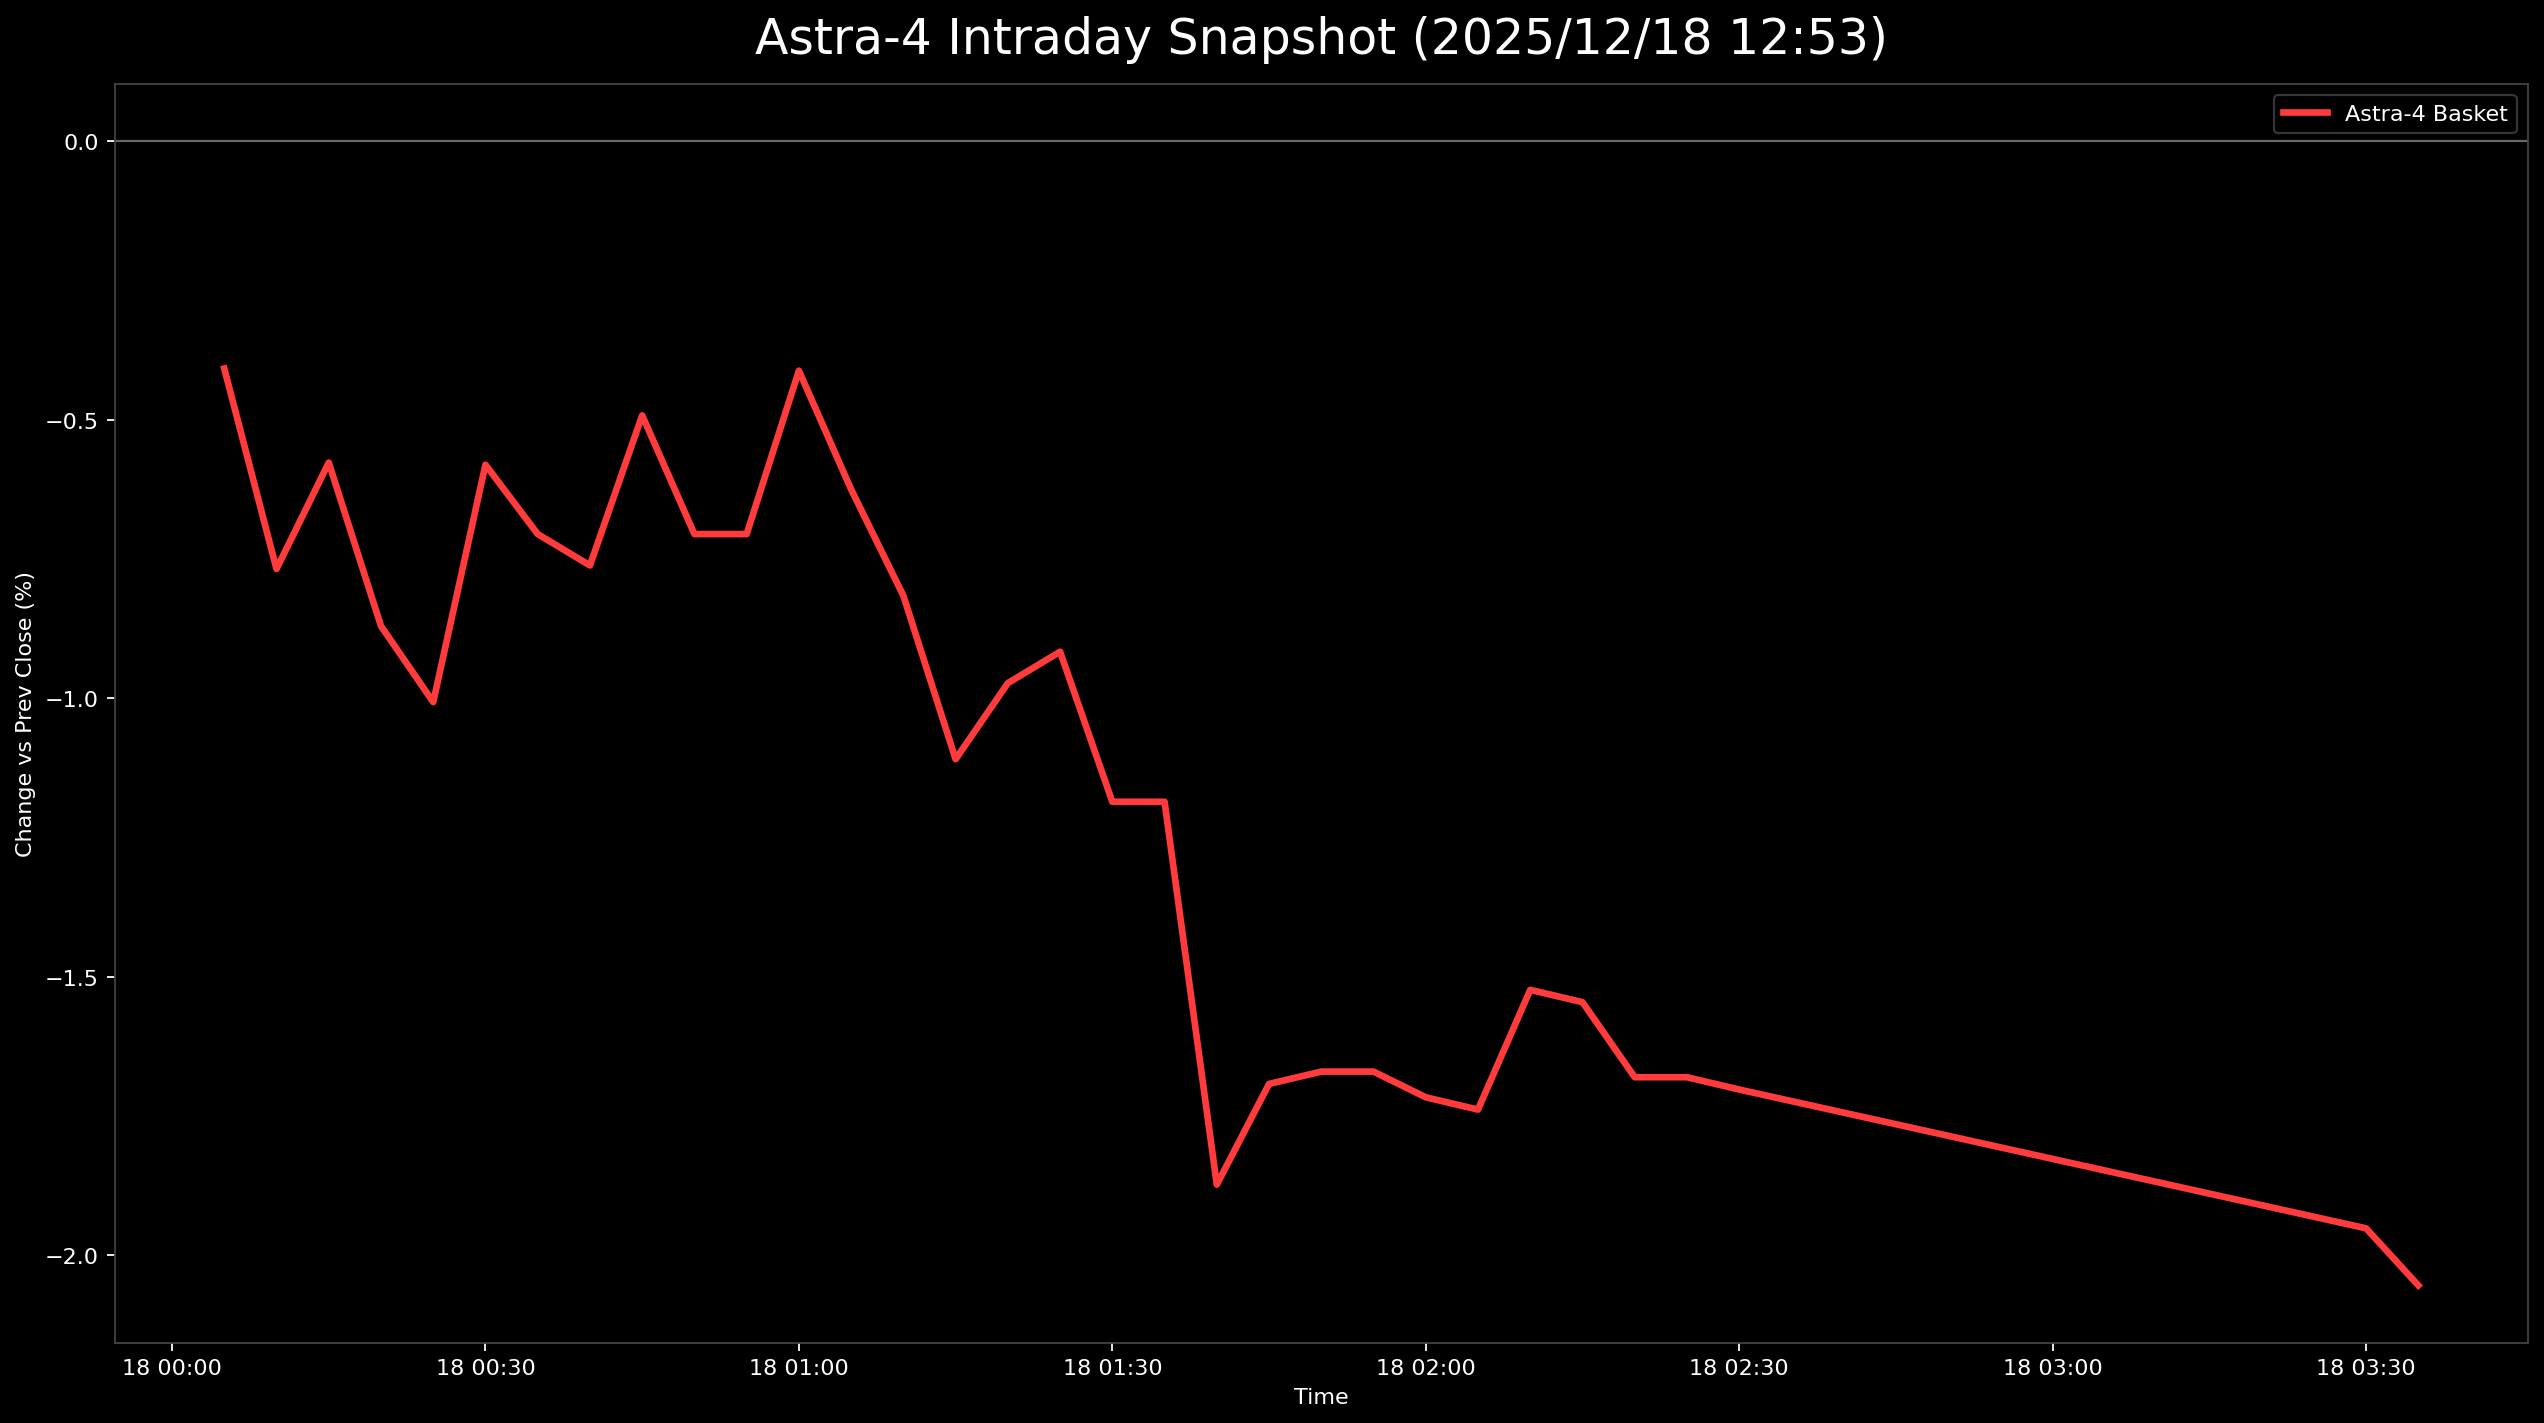

Source data for this figure (header and first rows):
日時, 9348.T, 402A.T, 186A.T, Astra4_mean
2025-12-18 00:05:00+00:00, -0.00241, 0.007059, -0.01689, -0.004081
2025-12-18 00:10:00+00:00, -0.00241, 0.004706, -0.02534, -0.007681
2025-12-18 00:15:00+00:00, -0.00241, 0.007059, -0.02196, -0.00577
2025-12-18 00:20:00+00:00, -0.004819, 0.002353, -0.02365, -0.008705
2025-12-18 00:25:00+00:00, -0.007229, 0.002353, -0.02534, -0.01007
2025-12-18 00:30:00+00:00, -0.007229, 0.01176, -0.02196, -0.005808
2025-12-18 00:35:00+00:00, -0.009639, 0.007059, -0.01858, -0.007054
2025-12-18 00:40:00+00:00, -0.009639, 0.007059, -0.02027, -0.007617
2025-12-18 00:45:00+00:00, -0.009639, 0.01176, -0.01689, -0.004922
2025-12-18 00:50:00+00:00, -0.009639, 0.007059, -0.01858, -0.007054
2025-12-18 00:55:00+00:00, -0.009639, 0.007059, -0.01858, -0.007054
2025-12-18 01:00:00+00:00, -0.007229, 0.01176, -0.01689, -0.004119
2025-12-18 01:05:00+00:00, -0.007229, 0.007059, -0.01858, -0.00625
2025-12-18 01:10:00+00:00, -0.007229, 0.004706, -0.02196, -0.008161
2025-12-18 01:15:00+00:00, -0.009639, 0.0, -0.02365, -0.0111
2025-12-18 01:20:00+00:00, -0.007229, 0.0, -0.02196, -0.009729
2025-12-18 01:25:00+00:00, -0.007229, 0.0, -0.02027, -0.009166
2025-12-18 01:30:00+00:00, -0.007229, -0.004706, -0.02365, -0.01186
2025-12-18 01:35:00+00:00, -0.007229, -0.004706, -0.02365, -0.01186
2025-12-18 01:40:00+00:00, -0.01205, -0.01882, -0.02534, -0.01874
2025-12-18 01:45:00+00:00, -0.009639, -0.01412, -0.02703, -0.01693
2025-12-18 01:50:00+00:00, -0.009639, -0.01176, -0.02872, -0.01671
2025-12-18 01:55:00+00:00, -0.009639, -0.01176, -0.02872, -0.01671
2025-12-18 02:00:00+00:00, -0.01205, -0.01412, -0.02534, -0.01717
2025-12-18 02:05:00+00:00, -0.01205, -0.01647, -0.02365, -0.01739
2025-12-18 02:10:00+00:00, -0.009639, -0.01412, -0.02196, -0.01524
2025-12-18 02:15:00+00:00, -0.009639, -0.01647, -0.02027, -0.01546
2025-12-18 02:20:00+00:00, -0.009639, -0.01882, -0.02196, -0.01681
2025-12-18 02:25:00+00:00, -0.009639, -0.01882, -0.02196, -0.01681
2025-12-18 02:30:00+00:00, -0.009639, -0.02118, -0.02027, -0.01703
2025-12-18 03:30:00+00:00, -0.01205, -0.02118, -0.02534, -0.01952
2025-12-18 03:35:00+00:00, -0.01446, -0.02353, -0.02365, -0.02055
